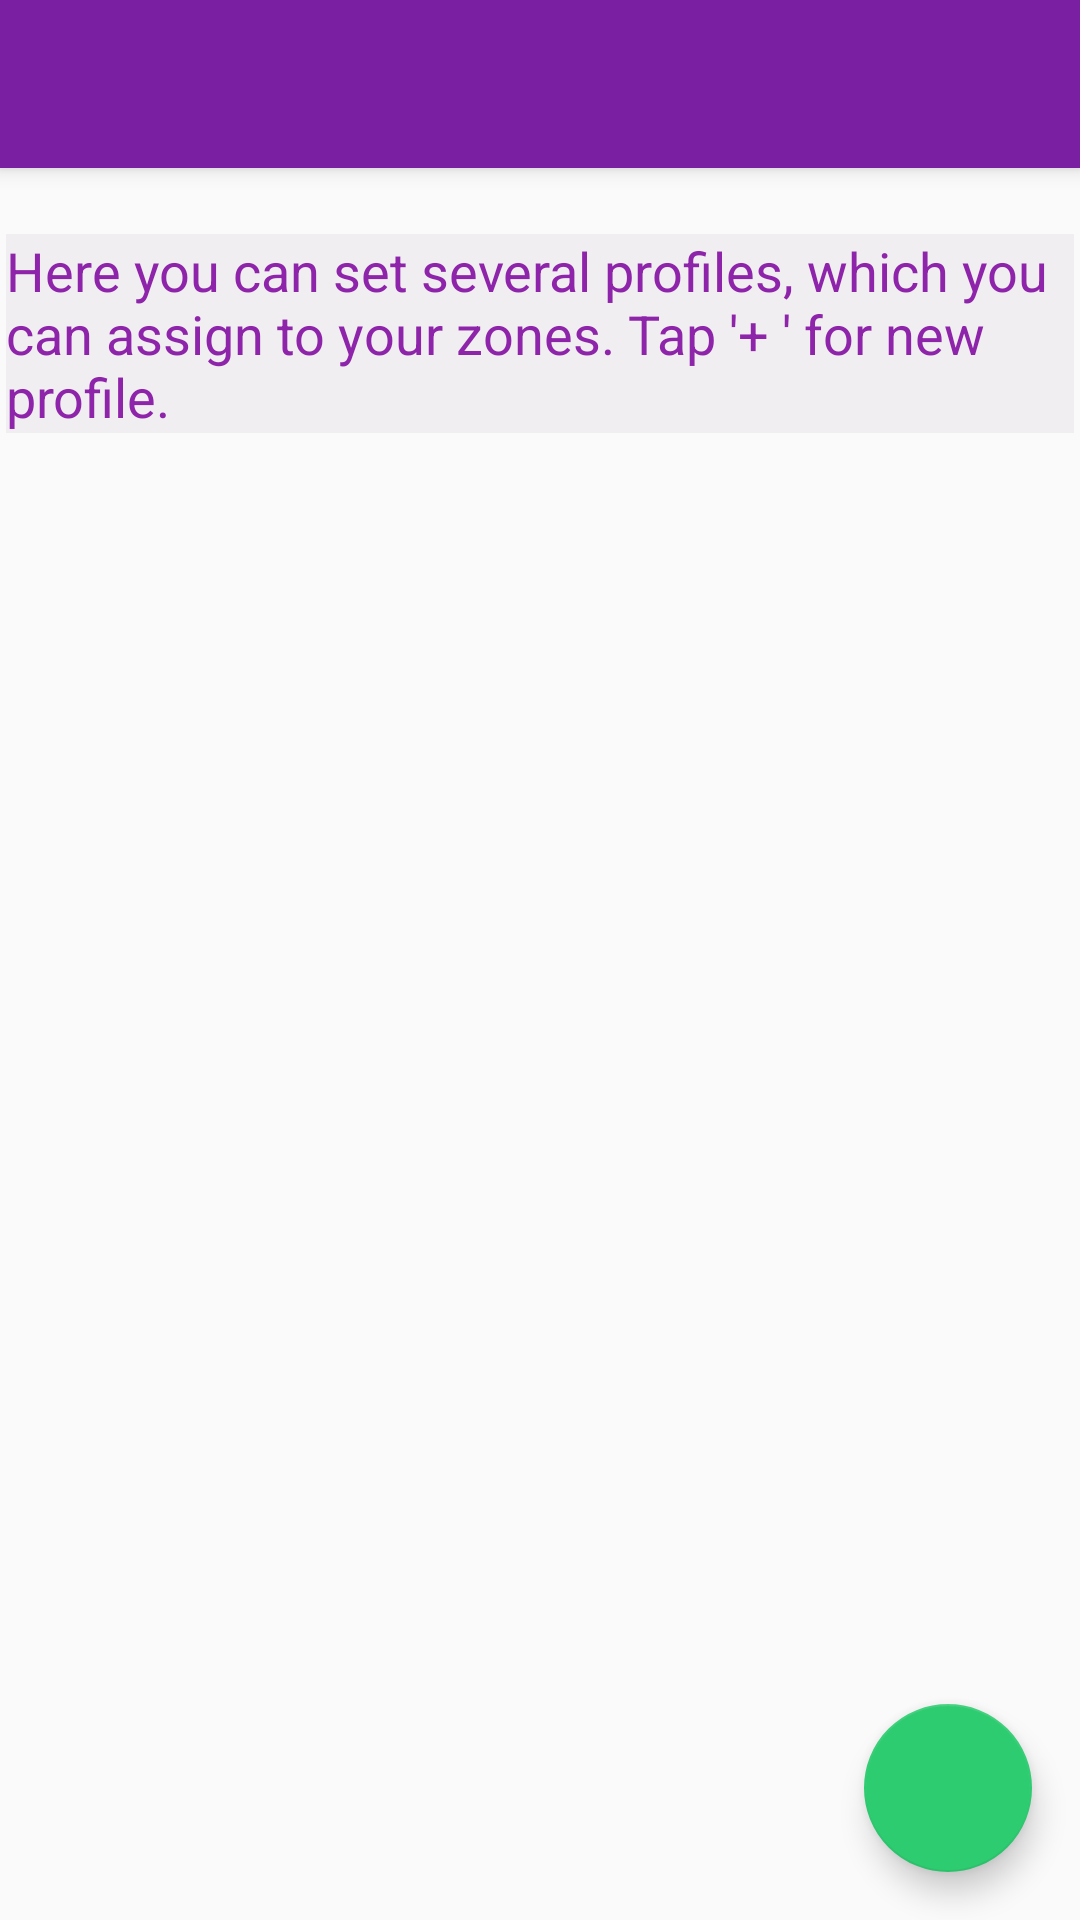

This screen was rendered from an Android layout file. Write that file and the resources it references.
<!-- AndroidManifest.xml: application theme AppTheme -->
<!-- res/layout/profile_alle.xml -->
<?xml version="1.0" encoding="utf-8"?>
<androidx.coordinatorlayout.widget.CoordinatorLayout xmlns:android="http://schemas.android.com/apk/res/android"
    xmlns:app="http://schemas.android.com/apk/res-auto"
    xmlns:tools="http://schemas.android.com/tools"
    android:layout_width="match_parent"
    android:layout_height="match_parent"
    android:fitsSystemWindows="true"
    tools:context=".fences.GeoFence">

    <com.google.android.material.appbar.AppBarLayout
        android:layout_width="match_parent"
        android:layout_height="wrap_content"
        android:theme="@style/AppTheme.AppBarOverlay">

        <androidx.appcompat.widget.Toolbar
            android:id="@+id/toolbar"
            android:layout_width="match_parent"
            android:layout_height="?attr/actionBarSize"
            android:background="?attr/colorPrimaryDark"
            app:popupTheme="@style/AppTheme.PopupOverlay" />

    </com.google.android.material.appbar.AppBarLayout>

    <LinearLayout
        android:layout_width="match_parent"
        android:layout_height="match_parent"
        android:layout_margin="2dp"
        android:orientation="vertical"
        app:layout_behavior="@string/appbar_scrolling_view_behavior"
        tools:context=".MainEgiGeoZone">
        <Space
            android:layout_width="wrap_content"
            android:layout_height="20dp" />

        <TextView
            android:layout_width="wrap_content"
            android:layout_height="wrap_content"
            android:background="#F0EEF0"
            android:text="@string/profile"
            android:textColor="?attr/colorPrimary"
            android:textSize="18sp" />

        <Space
            android:layout_width="wrap_content"
            android:layout_height="20dp" />

        <ListView
            android:id="@+id/list"
            android:layout_width="fill_parent"
            android:layout_height="match_parent"
            android:layout_marginTop="10dp" />
    </LinearLayout>

    <com.google.android.material.floatingactionbutton.FloatingActionButton
        android:id="@+id/fab_profiles"
        android:layout_width="wrap_content"
        android:layout_height="wrap_content"
        android:layout_gravity="bottom|end"
        android:layout_margin="@dimen/fab_margin"
        android:src="@drawable/ic_floating_white_24dp"
        tools:ignore="ContentDescription" />

</androidx.coordinatorlayout.widget.CoordinatorLayout>
<!-- resources referenced by this layout -->
<resources>
  <dimen name="fab_margin">16dp</dimen>
  <string name="profile">Here you can set several profiles, which you can assign to your zones. Tap \'+ \' for new profile.</string>
  <style name="AppTheme.AppBarOverlay" parent="ThemeOverlay.AppCompat.Dark.ActionBar" />
  <style name="AppTheme.PopupOverlay" parent="ThemeOverlay.AppCompat.Light" />
  <style name="AppTheme" parent="Theme.AppCompat.Light.NoActionBar">
          <item name="colorPrimary">@color/colorPrimary</item>
          <item name="colorPrimaryDark">@color/colorPrimaryDark</item>
          <item name="colorAccent">@color/colorAccent</item>
      </style>
  <color name="colorPrimary">#8e24aa</color>
  <color name="colorPrimaryDark">#7b1fa2</color>
  <color name="colorAccent">#2ecc71</color>
</resources>
